Photos from the image-classification dataset "data" in the GitHub repository israelopolot/Falcons-sickle-cell-a1. Its 2 classes are: normal, sickle cell.

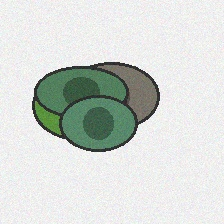
Label: normal

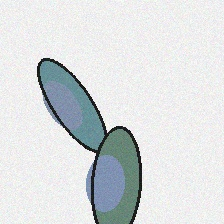
Label: sickle cell

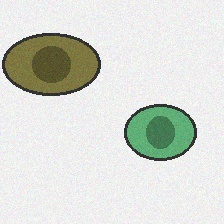
Label: normal

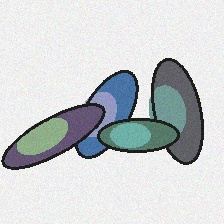
Label: sickle cell

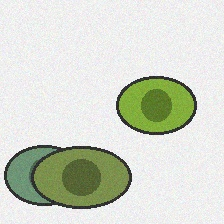
Label: normal

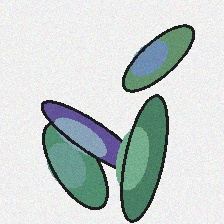
Label: sickle cell
